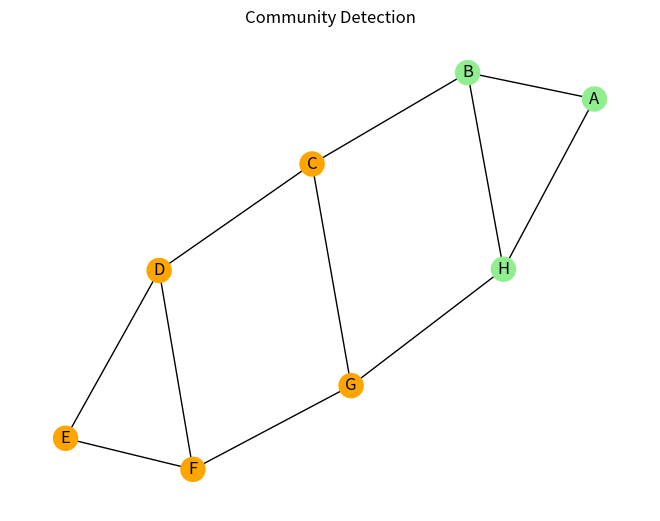

Write Python code to recreate this figure.
import networkx as nx
import matplotlib.pyplot as plt
from networkx.algorithms.community import girvan_newman

G = nx.Graph([
    ("A","B"),("B","C"),("C","D"),("D","E"),
    ("E","F"),("F","G"),("G","H"),("H","A"),
    ("B","H"),("C","G"),("D","F")
])

comm1, comm2 = next(girvan_newman(G))

print("Community 1:", list(comm1))
print("Community 2:", list(comm2))

colors = ["lightgreen" if n in comm1 else "orange"
          for n in G.nodes()]

nx.draw(G, with_labels=True, node_color=colors)
plt.title("Community Detection")
plt.show()
